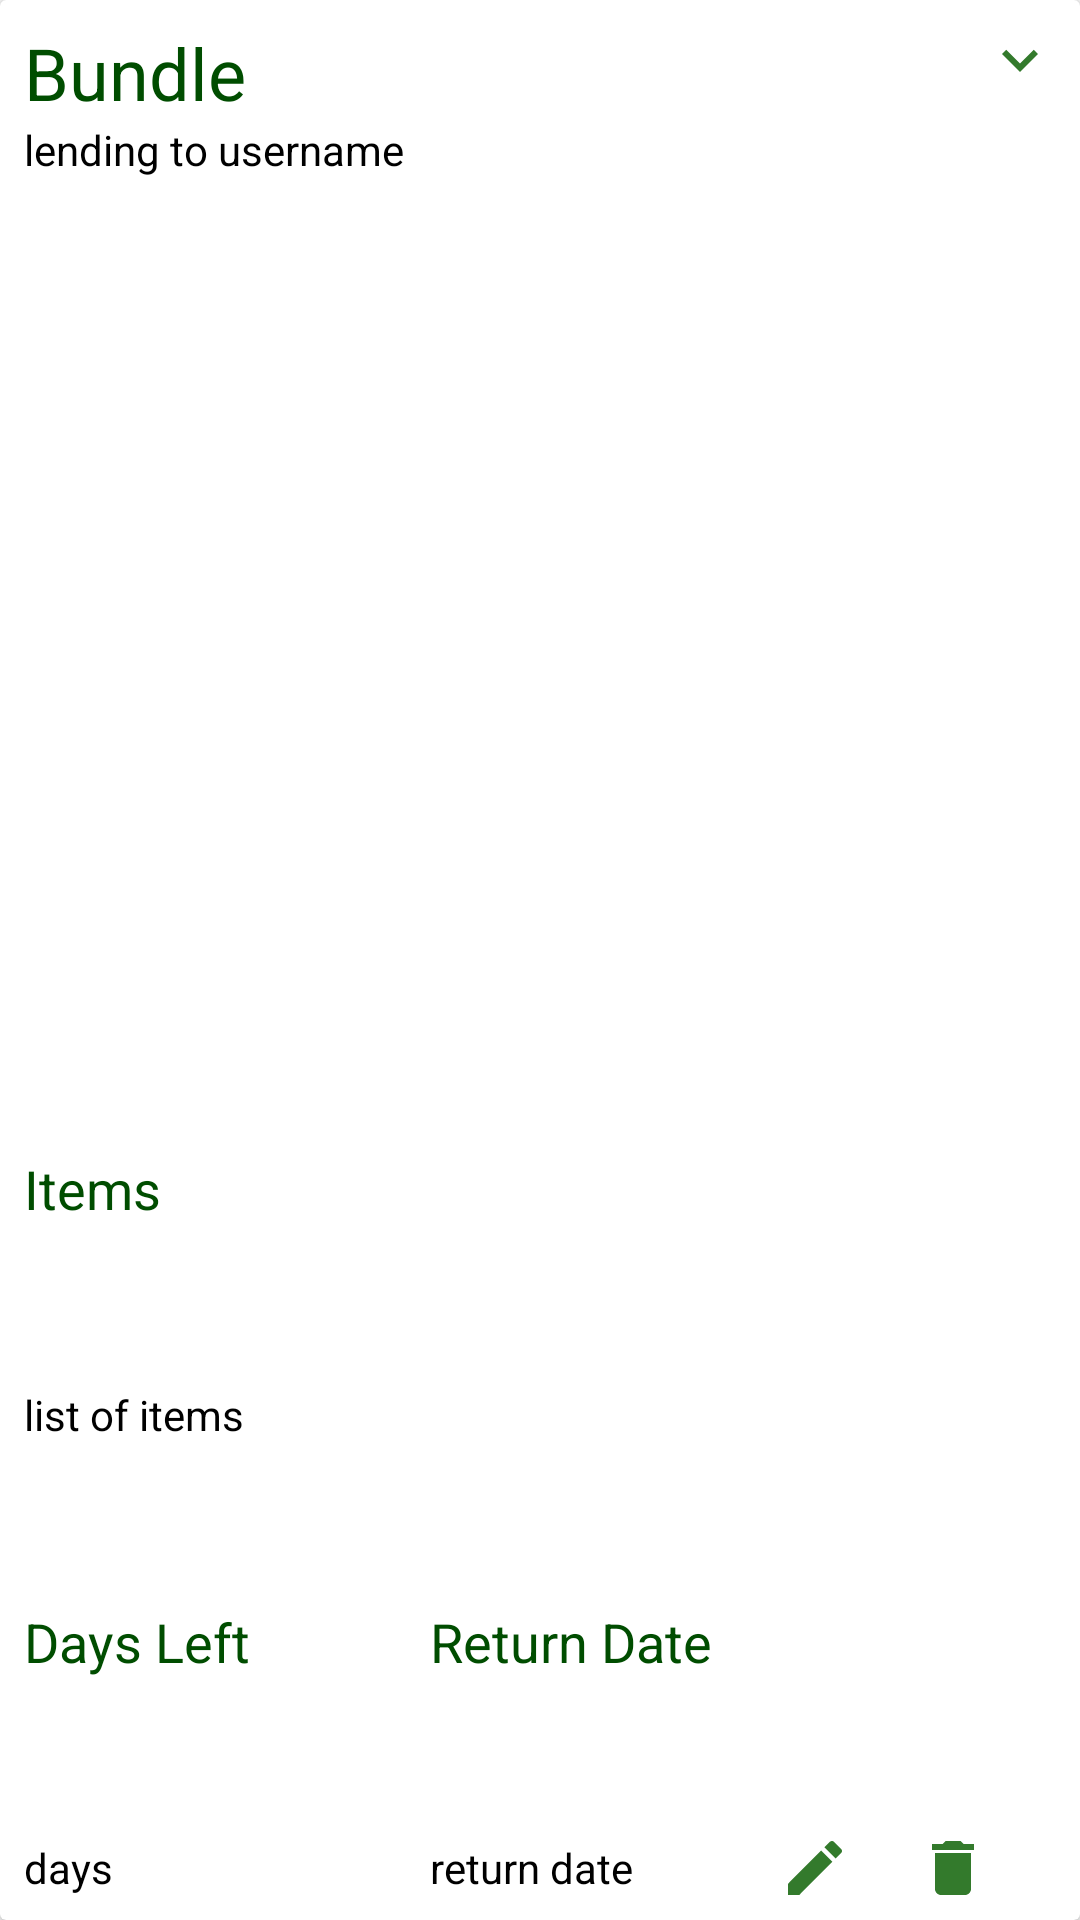

This screen was rendered from an Android layout file. Write that file and the resources it references.
<!-- AndroidManifest.xml: application theme AppTheme -->
<!-- res/layout/package_view_items.xml -->
<?xml version="1.0" encoding="utf-8"?>
<android.support.v7.widget.CardView
    xmlns:android="http://schemas.android.com/apk/res/android"
    xmlns:app="http://schemas.android.com/apk/res-auto"
    xmlns:tools="http://schemas.android.com/tools"
    android:id="@+id/list"
    android:layout_margin="4dp"
    android:layout_width="match_parent"
    android:layout_height="200dp">

    <android.support.constraint.ConstraintLayout
        android:layout_width="match_parent"
        android:layout_height="match_parent">

        <android.support.constraint.Guideline
            android:id="@+id/verticalEndGuide"
            android:layout_width="wrap_content"
            android:layout_height="wrap_content"
            android:orientation="vertical"
            app:layout_constraintGuide_end="8dp" />

        <android.support.constraint.Guideline
            android:id="@+id/horizontal66Guide"
            android:layout_width="wrap_content"
            android:layout_height="wrap_content"
            android:orientation="horizontal"
            app:layout_constraintGuide_percent=".60" />

        <android.support.constraint.Guideline
            android:id="@+id/verticalStartGuide"
            android:layout_width="wrap_content"
            android:layout_height="wrap_content"
            android:orientation="vertical"
            app:layout_constraintGuide_begin="8dp" />

        <android.support.constraint.Guideline
            android:id="@+id/horizontalTopGuide"
            android:layout_width="wrap_content"
            android:layout_height="wrap_content"
            android:orientation="horizontal"
            app:layout_constraintGuide_begin="8dp" />

        <android.support.constraint.Guideline
            android:id="@+id/horizontalBottomGuide"
            android:layout_width="wrap_content"
            android:layout_height="wrap_content"
            android:orientation="horizontal"
            app:layout_constraintGuide_end="8dp" />

        <android.support.constraint.Guideline
            android:id="@+id/vertical33Guide"
            android:layout_width="wrap_content"
            android:layout_height="wrap_content"
            android:orientation="vertical"
            app:layout_constraintGuide_percent=".4" />

        <ImageButton
            android:id="@+id/packageExpandBtn"
            android:layout_width="wrap_content"
            android:layout_height="wrap_content"
            android:background="@android:color/white"
            android:src="@drawable/ic_expand_primary_color_24dp"
            app:layout_constraintBottom_toTopOf="@id/horizontalBottomGuide"
            app:layout_constraintEnd_toStartOf="@id/verticalEndGuide"
            app:layout_constraintHorizontal_bias="1"
            app:layout_constraintStart_toEndOf="@id/verticalStartGuide"
            app:layout_constraintTop_toBottomOf="@id/horizontalTopGuide"
            app:layout_constraintVertical_bias="0" />

        <TextView
            android:id="@+id/lentToTextView"
            style="@style/CustomDefaultSmallText"
            android:text="lending to "
            app:layout_constraintBottom_toTopOf="@+id/recyclerView2"
            app:layout_constraintEnd_toStartOf="@id/verticalEndGuide"
            app:layout_constraintHorizontal_bias="0"
            app:layout_constraintStart_toEndOf="@id/verticalStartGuide"
            app:layout_constraintTop_toBottomOf="@+id/dummyBundleTitleTextView" />

        <TextView
            android:id="@+id/dummyUsernameTextview"
            style="@style/CustomDefaultSmallText"
            android:text="username"
            app:layout_constraintBottom_toBottomOf="@+id/lentToTextView"
            app:layout_constraintEnd_toStartOf="@id/verticalEndGuide"
            app:layout_constraintHorizontal_bias="0"
            app:layout_constraintStart_toEndOf="@+id/lentToTextView"
            app:layout_constraintTop_toTopOf="@+id/lentToTextView" />

        <android.support.v7.widget.RecyclerView
            android:id="@+id/recyclerView2"
            android:layout_width="match_parent"
            android:layout_height="120dp"
            android:orientation="horizontal"
            app:layout_constraintBottom_toTopOf="@+id/horizontal66Guide"
            app:layout_constraintEnd_toStartOf="@id/verticalEndGuide"
            app:layout_constraintStart_toEndOf="@id/verticalStartGuide"
            app:layout_constraintTop_toBottomOf="@+id/lentToTextView">

        </android.support.v7.widget.RecyclerView>

        <TextView
            android:id="@+id/dummyBundleTitleTextView"
            style="@style/BundleHeaderText"
            android:text="Bundle"
            app:layout_constraintBottom_toTopOf="@+id/lentToTextView"
            app:layout_constraintEnd_toStartOf="@id/verticalEndGuide"
            app:layout_constraintHorizontal_bias="0"
            app:layout_constraintStart_toEndOf="@id/verticalStartGuide"
            app:layout_constraintTop_toBottomOf="@id/horizontalTopGuide"
            app:layout_constraintVertical_bias="0"
            app:layout_constraintVertical_chainStyle="packed" />

        <TextView
            android:id="@+id/dummyItemsSubTextView"
            style="@style/BundleSubText"
            android:text="Items"
            app:layout_constraintBottom_toTopOf="@+id/dummyItemListTextView"
            app:layout_constraintHorizontal_bias="0"
            app:layout_constraintLeft_toRightOf="@+id/verticalStartGuide"
            app:layout_constraintRight_toLeftOf="@id/verticalEndGuide"
            app:layout_constraintTop_toBottomOf="@+id/horizontal66Guide"
            app:layout_constraintVertical_bias="0"
            app:layout_constraintVertical_chainStyle="spread_inside" />

        <TextView
            android:id="@+id/dummyItemListTextView"
            android:layout_width="wrap_content"
            android:layout_height="wrap_content"
            android:text="list of items"
            android:textColor="@color/headerBlack"
            app:layout_constraintBottom_toTopOf="@+id/dummyDaysLeftTextView"
            app:layout_constraintHorizontal_bias="0"
            app:layout_constraintLeft_toRightOf="@id/verticalStartGuide"
            app:layout_constraintRight_toLeftOf="@id/verticalEndGuide"
            app:layout_constraintTop_toBottomOf="@+id/dummyItemsSubTextView" />

        <TextView
            android:id="@+id/dummyDaysLeftTextView"
            style="@style/BundleSubText"
            android:text="Days Left"
            app:layout_constraintBottom_toTopOf="@+id/dummyDaysLeftParagraphTextView"
            app:layout_constraintEnd_toStartOf="@+id/dummyReturnDateSubTextView"
            app:layout_constraintHorizontal_bias="0"
            app:layout_constraintHorizontal_chainStyle="packed"
            app:layout_constraintStart_toEndOf="@id/verticalStartGuide"
            app:layout_constraintTop_toBottomOf="@+id/dummyItemListTextView" />

        <TextView
            android:id="@+id/dummyDaysLeftParagraphTextView"
            style="@style/CustomDefaultSmallText"
            android:text="days"
            app:layout_constraintBottom_toTopOf="@+id/horizontalBottomGuide"
            app:layout_constraintEnd_toStartOf="@+id/dummyReturnDateParagraphTextView"
            app:layout_constraintHorizontal_bias="0"
            app:layout_constraintHorizontal_chainStyle="packed"
            app:layout_constraintStart_toEndOf="@id/verticalStartGuide"
            app:layout_constraintTop_toBottomOf="@+id/dummyDaysLeftTextView" />

        <TextView
            android:id="@+id/dummyReturnDateSubTextView"
            style="@style/BundleSubText"
            android:layout_marginStart="60dp"
            android:text="Return Date"
            app:layout_constraintBottom_toBottomOf="@+id/dummyDaysLeftTextView"
            app:layout_constraintEnd_toEndOf="parent"
            app:layout_constraintStart_toEndOf="@+id/dummyDaysLeftTextView"
            app:layout_constraintTop_toTopOf="@+id/dummyDaysLeftTextView" />

        <TextView
            android:id="@+id/dummyReturnDateParagraphTextView"
            style="@style/CustomDefaultSmallText"
            android:text="return date"
            app:layout_constraintBottom_toBottomOf="@+id/dummyDaysLeftParagraphTextView"
            app:layout_constraintEnd_toStartOf="@+id/verticalEndGuide"
            app:layout_constraintHorizontal_bias="0"
            app:layout_constraintStart_toStartOf="@+id/dummyReturnDateSubTextView"
            app:layout_constraintTop_toTopOf="@+id/dummyDaysLeftParagraphTextView" />

        <ImageButton
            android:id="@+id/editBtn"
            android:layout_width="wrap_content"
            android:layout_height="wrap_content"
            android:background="@android:color/white"
            android:src="@drawable/ic_edit_primary_color_24dp"
            app:layout_constraintBottom_toBottomOf="@+id/dummyReturnDateParagraphTextView"
            app:layout_constraintEnd_toStartOf="@+id/packageDeleteBtn"
            app:layout_constraintHorizontal_chainStyle="spread"
            app:layout_constraintStart_toEndOf="@+id/dummyReturnDateSubTextView"
            app:layout_constraintTop_toTopOf="@+id/dummyReturnDateParagraphTextView" />


        <ImageButton
            android:id="@+id/packageDeleteBtn"
            android:layout_width="wrap_content"
            android:layout_height="wrap_content"
            android:background="@android:color/white"
            android:src="@drawable/ic_delete_primary_color_24dp"
            app:layout_constraintEnd_toStartOf="@id/verticalEndGuide"
            app:layout_constraintStart_toEndOf="@+id/editBtn"
            app:layout_constraintTop_toTopOf="@+id/editBtn"
            app:layout_constraintBottom_toBottomOf="@+id/editBtn"/>


        
        <TextView
            android:id="@+id/packageEmailTextView"
            android:layout_width="wrap_content"
            android:layout_height="wrap_content" />
    </android.support.constraint.ConstraintLayout>

</android.support.v7.widget.CardView>
<!-- resources referenced by this layout -->
<resources>
  <color name="headerBlack">#000000</color>
  <!-- drawable ic_delete_primary_color_24dp (drawable) -->
  <vector android:height="24dp" android:tint="#337A2C"
      android:viewportHeight="24.0" android:viewportWidth="24.0"
      android:width="24dp" xmlns:android="http://schemas.android.com/apk/res/android">
      <path android:fillColor="#FF000000" android:pathData="M6,19c0,1.1 0.9,2 2,2h8c1.1,0 2,-0.9 2,-2V7H6v12zM19,4h-3.5l-1,-1h-5l-1,1H5v2h14V4z"/>
  </vector>
  <!-- drawable ic_edit_primary_color_24dp (drawable) -->
  <vector android:height="24dp" android:tint="#337A2C"
      android:viewportHeight="24.0" android:viewportWidth="24.0"
      android:width="24dp" xmlns:android="http://schemas.android.com/apk/res/android">
      <path android:fillColor="#FF000000" android:pathData="M3,17.25V21h3.75L17.81,9.94l-3.75,-3.75L3,17.25zM20.71,7.04c0.39,-0.39 0.39,-1.02 0,-1.41l-2.34,-2.34c-0.39,-0.39 -1.02,-0.39 -1.41,0l-1.83,1.83 3.75,3.75 1.83,-1.83z"/>
  </vector>
  <!-- drawable ic_expand_primary_color_24dp (drawable) -->
  <vector android:height="24dp" android:tint="#337A2C"
      android:viewportHeight="24.0" android:viewportWidth="24.0"
      android:width="24dp" xmlns:android="http://schemas.android.com/apk/res/android">
      <path android:fillColor="#FF000000" android:pathData="M16.59,8.59L12,13.17 7.41,8.59 6,10l6,6 6,-6z"/>
  </vector>
  <style name="BundleHeaderText">
          <item name="android:textAppearance">@style/Base.TextAppearance.AppCompat.Headline</item>
          <item name="android:layout_width">wrap_content</item>
          <item name="android:layout_height">wrap_content</item>
          <item name="android:textColor">@color/colorPrimaryDark</item>
      </style>
  <style name="BundleSubText">
          <item name="android:textAppearance">@style/Base.TextAppearance.AppCompat.Medium</item>
          <item name="android:layout_width">wrap_content</item>
          <item name="android:layout_height">wrap_content</item>
          <item name="android:textColor">@color/colorPrimaryDark</item>
      </style>
  <style name="CustomDefaultSmallText">
          <item name="android:textAppearance">@style/Base.TextAppearance.AppCompat.Small</item>
          <item name="android:layout_width">wrap_content</item>
          <item name="android:layout_height">wrap_content</item>
          <item name="android:textColor">@color/headerBlack</item>
      </style>
  <style name="AppTheme" parent="Theme.AppCompat.Light.DarkActionBar">
          
          <item name="colorPrimary">@color/colorPrimary</item>
          <item name="colorPrimaryDark">@color/colorPrimaryDark</item>
          <item name="colorAccent">@color/colorPrimaryDark</item>
      </style>
  <color name="colorPrimaryDark">#004d00</color>
  <color name="colorPrimary">#337a2c</color>
</resources>
